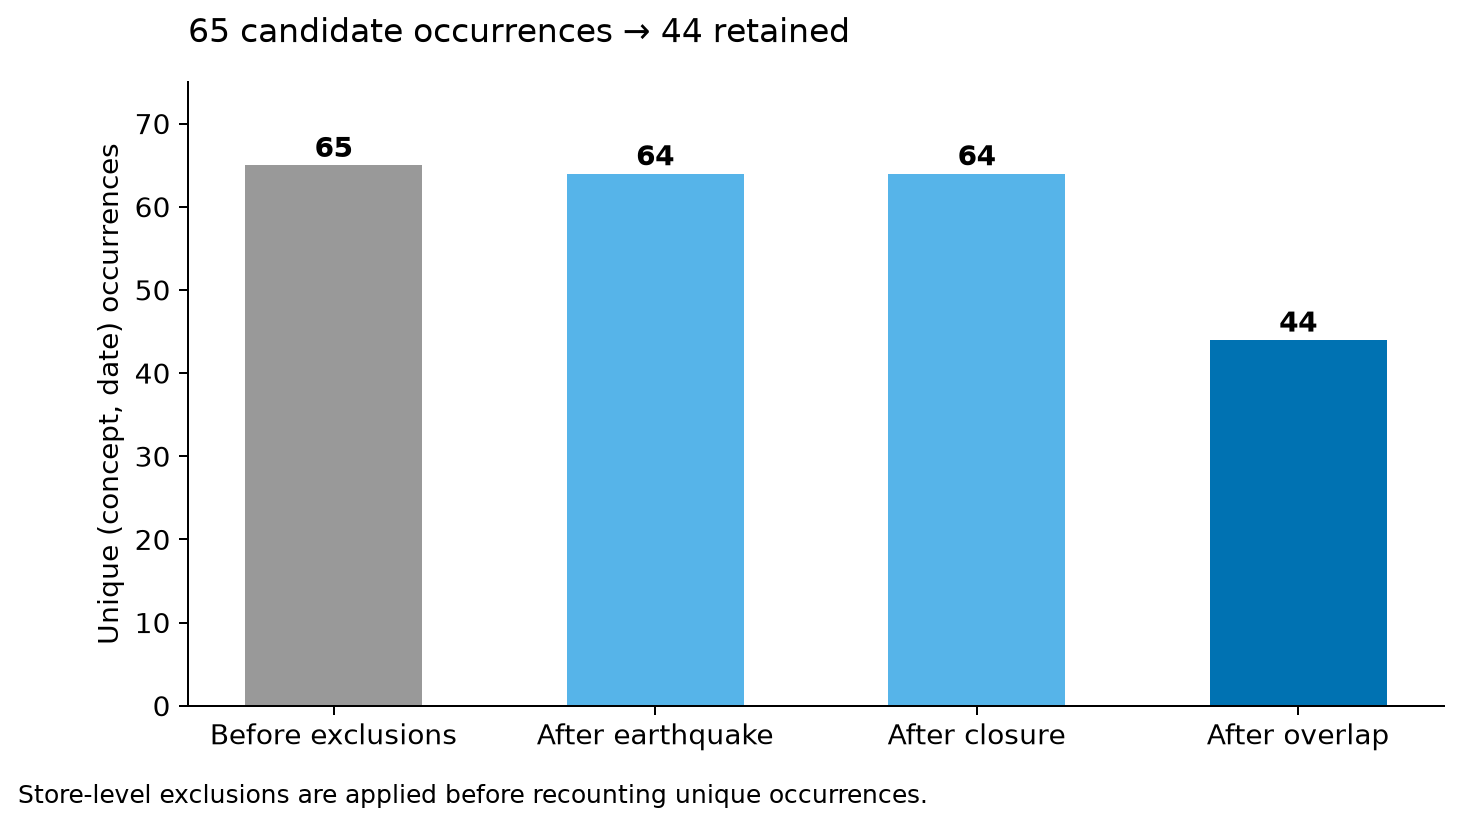

Source data for this figure (header and first rows):
stage, events
Before exclusions, 65
After earthquake, 64
After closure, 64
After overlap, 44
